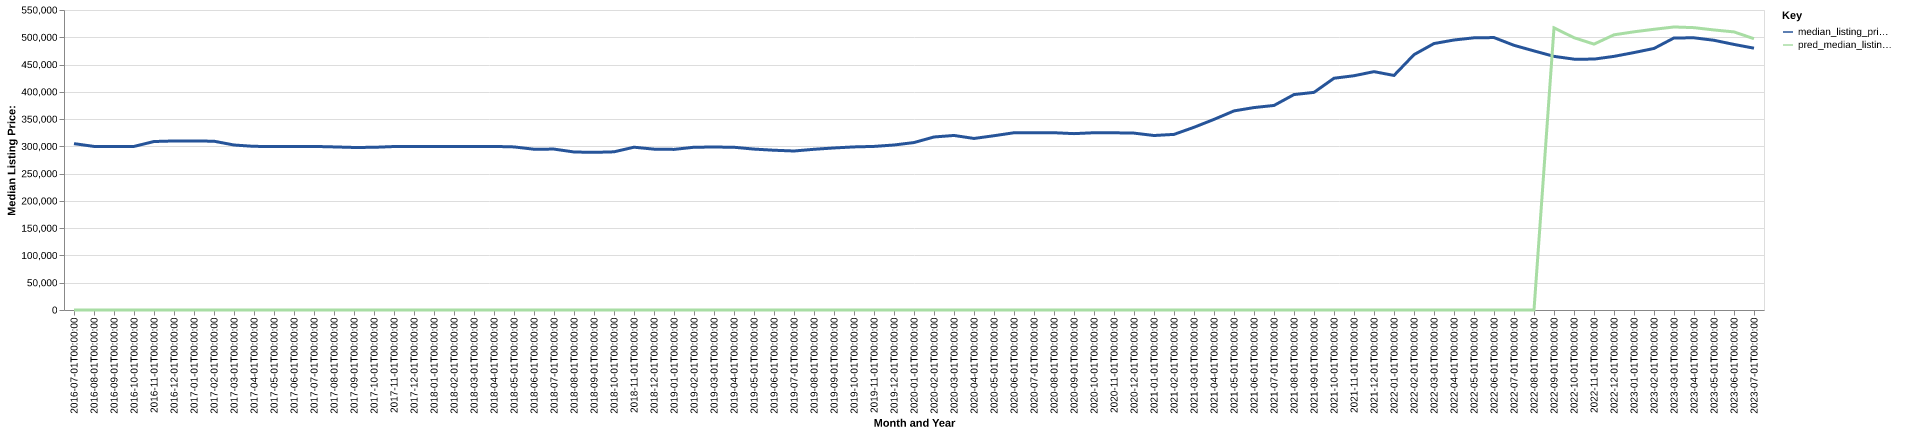

The data file committed next to this chart (first rows):
date, time_idx, median_listing_price, thirty_year_interest_rate_five, month, county_name, active_listing_count, median_days_on_market, pred_median_listing_price, month_year
2016-07-01, 0, 305000, 3.72, 7, Cape Coral-Fort Myers, FL, 7390, 85.0, 0, Jul-2016
2016-08-01, 1, 299900, 3.73, 8, Cape Coral-Fort Myers, FL, 7137, 88.0, 0, Aug-2016
2016-09-01, 2, 299850, 3.66, 9, Cape Coral-Fort Myers, FL, 7110, 86.0, 0, Sep-2016
2016-10-01, 3, 299900, 3.64, 10, Cape Coral-Fort Myers, FL, 7594, 78.0, 0, Oct-2016
2016-11-01, 4, 308886, 3.66, 11, Cape Coral-Fort Myers, FL, 8264, 70.0, 0, Nov-2016
2016-12-01, 5, 309900, 3.48, 12, Cape Coral-Fort Myers, FL, 8516, 72.0, 0, Dec-2016
2017-01-01, 6, 309900, 3.45, 1, Cape Coral-Fort Myers, FL, 9130, 73.0, 0, Jan-2017
2017-02-01, 7, 309450, 3.5, 2, Cape Coral-Fort Myers, FL, 9659, 68.0, 0, Feb-2017
2017-03-01, 8, 302478, 3.52, 3, Cape Coral-Fort Myers, FL, 9716, 66.0, 0, Mar-2017
2017-04-01, 9, 299999, 4.03, 4, Cape Coral-Fort Myers, FL, 9342, 73.0, 0, Apr-2017
2017-05-01, 10, 299900, 4.32, 5, Cape Coral-Fort Myers, FL, 8767, 80.0, 0, May-2017
2017-06-01, 11, 299900, 4.2, 6, Cape Coral-Fort Myers, FL, 8202, 84.0, 0, Jun-2017
2017-07-01, 12, 299900, 4.19, 7, Cape Coral-Fort Myers, FL, 7834, 85.0, 0, Jul-2017
2017-08-01, 13, 299000, 4.3, 8, Cape Coral-Fort Myers, FL, 7392, 89.0, 0, Aug-2017
2017-09-01, 14, 298000, 4.1, 9, Cape Coral-Fort Myers, FL, 7131, 93.0, 0, Sep-2017
2017-10-01, 15, 298248, 4.05, 10, Cape Coral-Fort Myers, FL, 7387, 87.0, 0, Oct-2017
2017-11-01, 16, 299700, 3.94, 11, Cape Coral-Fort Myers, FL, 7887, 79.0, 0, Nov-2017
2017-12-01, 17, 299900, 4.03, 12, Cape Coral-Fort Myers, FL, 8448, 65.0, 0, Dec-2017
2018-01-01, 18, 299900, 3.93, 1, Cape Coral-Fort Myers, FL, 9100, 67.0, 0, Jan-2018
2018-02-01, 19, 299900, 3.83, 2, Cape Coral-Fort Myers, FL, 9580, 65.0, 0, Feb-2018
2018-03-01, 20, 299900, 3.94, 3, Cape Coral-Fort Myers, FL, 9691, 62.0, 0, Mar-2018
2018-04-01, 21, 299900, 3.95, 4, Cape Coral-Fort Myers, FL, 9401, 72.0, 0, Apr-2018
2018-05-01, 22, 299000, 3.99, 5, Cape Coral-Fort Myers, FL, 9063, 75.0, 0, May-2018
2018-06-01, 23, 294751, 4.15, 6, Cape Coral-Fort Myers, FL, 8528, 81.0, 0, Jun-2018
2018-07-01, 24, 295000, 4.4, 7, Cape Coral-Fort Myers, FL, 8138, 85.0, 0, Jul-2018
2018-08-01, 25, 289700, 4.46, 8, Cape Coral-Fort Myers, FL, 7931, 86.0, 0, Aug-2018
2018-09-01, 26, 289000, 4.58, 9, Cape Coral-Fort Myers, FL, 8005, 85.0, 0, Sep-2018
2018-10-01, 27, 290000, 4.66, 10, Cape Coral-Fort Myers, FL, 8504, 77.0, 0, Oct-2018
2018-11-01, 28, 298450, 4.62, 11, Cape Coral-Fort Myers, FL, 9148, 71.0, 0, Nov-2018
2018-12-01, 29, 294900, 4.54, 12, Cape Coral-Fort Myers, FL, 9833, 72.0, 0, Dec-2018
2019-01-01, 30, 294450, 4.6, 1, Cape Coral-Fort Myers, FL, 10451, 74.0, 0, Jan-2019
2019-02-01, 31, 298400, 4.72, 2, Cape Coral-Fort Myers, FL, 11074, 74.0, 0, Feb-2019
2019-03-01, 32, 298786, 4.9, 3, Cape Coral-Fort Myers, FL, 10789, 76.0, 0, Mar-2019
2019-04-01, 33, 298349, 4.94, 4, Cape Coral-Fort Myers, FL, 10329, 79.0, 0, Apr-2019
2019-05-01, 34, 295000, 4.75, 5, Cape Coral-Fort Myers, FL, 9626, 85.0, 0, May-2019
2019-06-01, 35, 292900, 4.51, 6, Cape Coral-Fort Myers, FL, 8837, 88.0, 0, Jun-2019
2019-07-01, 36, 291500, 4.41, 7, Cape Coral-Fort Myers, FL, 8284, 92.0, 0, Jul-2019
2019-08-01, 37, 294636, 4.41, 8, Cape Coral-Fort Myers, FL, 7974, 87.0, 0, Aug-2019
2019-09-01, 38, 297091, 4.2, 9, Cape Coral-Fort Myers, FL, 7823, 82.0, 0, Sep-2019
2019-10-01, 39, 299000, 4.14, 10, Cape Coral-Fort Myers, FL, 7755, 77.0, 0, Oct-2019
2019-11-01, 40, 299900, 3.84, 11, Cape Coral-Fort Myers, FL, 8009, 68.0, 0, Nov-2019
2019-12-01, 41, 302500, 3.81, 12, Cape Coral-Fort Myers, FL, 8043, 72.0, 0, Dec-2019
2020-01-01, 42, 307000, 3.75, 1, Cape Coral-Fort Myers, FL, 8219, 75.0, 0, Jan-2020
2020-02-01, 43, 317200, 3.73, 2, Cape Coral-Fort Myers, FL, 8201, 72.0, 0, Feb-2020
2020-03-01, 44, 319999, 3.78, 3, Cape Coral-Fort Myers, FL, 7983, 67.0, 0, Mar-2020
2020-04-01, 45, 314500, 3.75, 4, Cape Coral-Fort Myers, FL, 7801, 76.0, 0, Apr-2020
2020-05-01, 46, 319500, 3.74, 5, Cape Coral-Fort Myers, FL, 7198, 86.0, 0, May-2020
2020-06-01, 47, 324950, 3.72, 6, Cape Coral-Fort Myers, FL, 6495, 95.0, 0, Jun-2020
2020-07-01, 48, 325000, 3.49, 7, Cape Coral-Fort Myers, FL, 5909, 90.0, 0, Jul-2020
2020-08-01, 49, 325000, 3.65, 8, Cape Coral-Fort Myers, FL, 5443, 77.0, 0, Aug-2020
2020-09-01, 50, 323333, 3.33, 9, Cape Coral-Fort Myers, FL, 5092, 74.0, 0, Sep-2020
2020-10-01, 51, 325000, 3.28, 10, Cape Coral-Fort Myers, FL, 4852, 65.0, 0, Oct-2020
2020-11-01, 52, 324900, 3.21, 11, Cape Coral-Fort Myers, FL, 4593, 61.0, 0, Nov-2020
2020-12-01, 53, 324288, 3.07, 12, Cape Coral-Fort Myers, FL, 4352, 64.0, 0, Dec-2020
2021-01-01, 54, 319900, 2.99, 1, Cape Coral-Fort Myers, FL, 3807, 62.0, 0, Jan-2021
2021-02-01, 55, 321950, 2.93, 2, Cape Coral-Fort Myers, FL, 2922, 51.0, 0, Feb-2021
2021-03-01, 56, 334950, 2.88, 3, Cape Coral-Fort Myers, FL, 2134, 47.0, 0, Mar-2021
2021-04-01, 57, 349450, 2.84, 4, Cape Coral-Fort Myers, FL, 1924, 40.0, 0, Apr-2021
2021-05-01, 58, 365000, 2.71, 5, Cape Coral-Fort Myers, FL, 1662, 39.0, 0, May-2021
2021-06-01, 59, 371125, 2.79, 6, Cape Coral-Fort Myers, FL, 1804, 37.0, 0, Jun-2021
... 25 more rows
